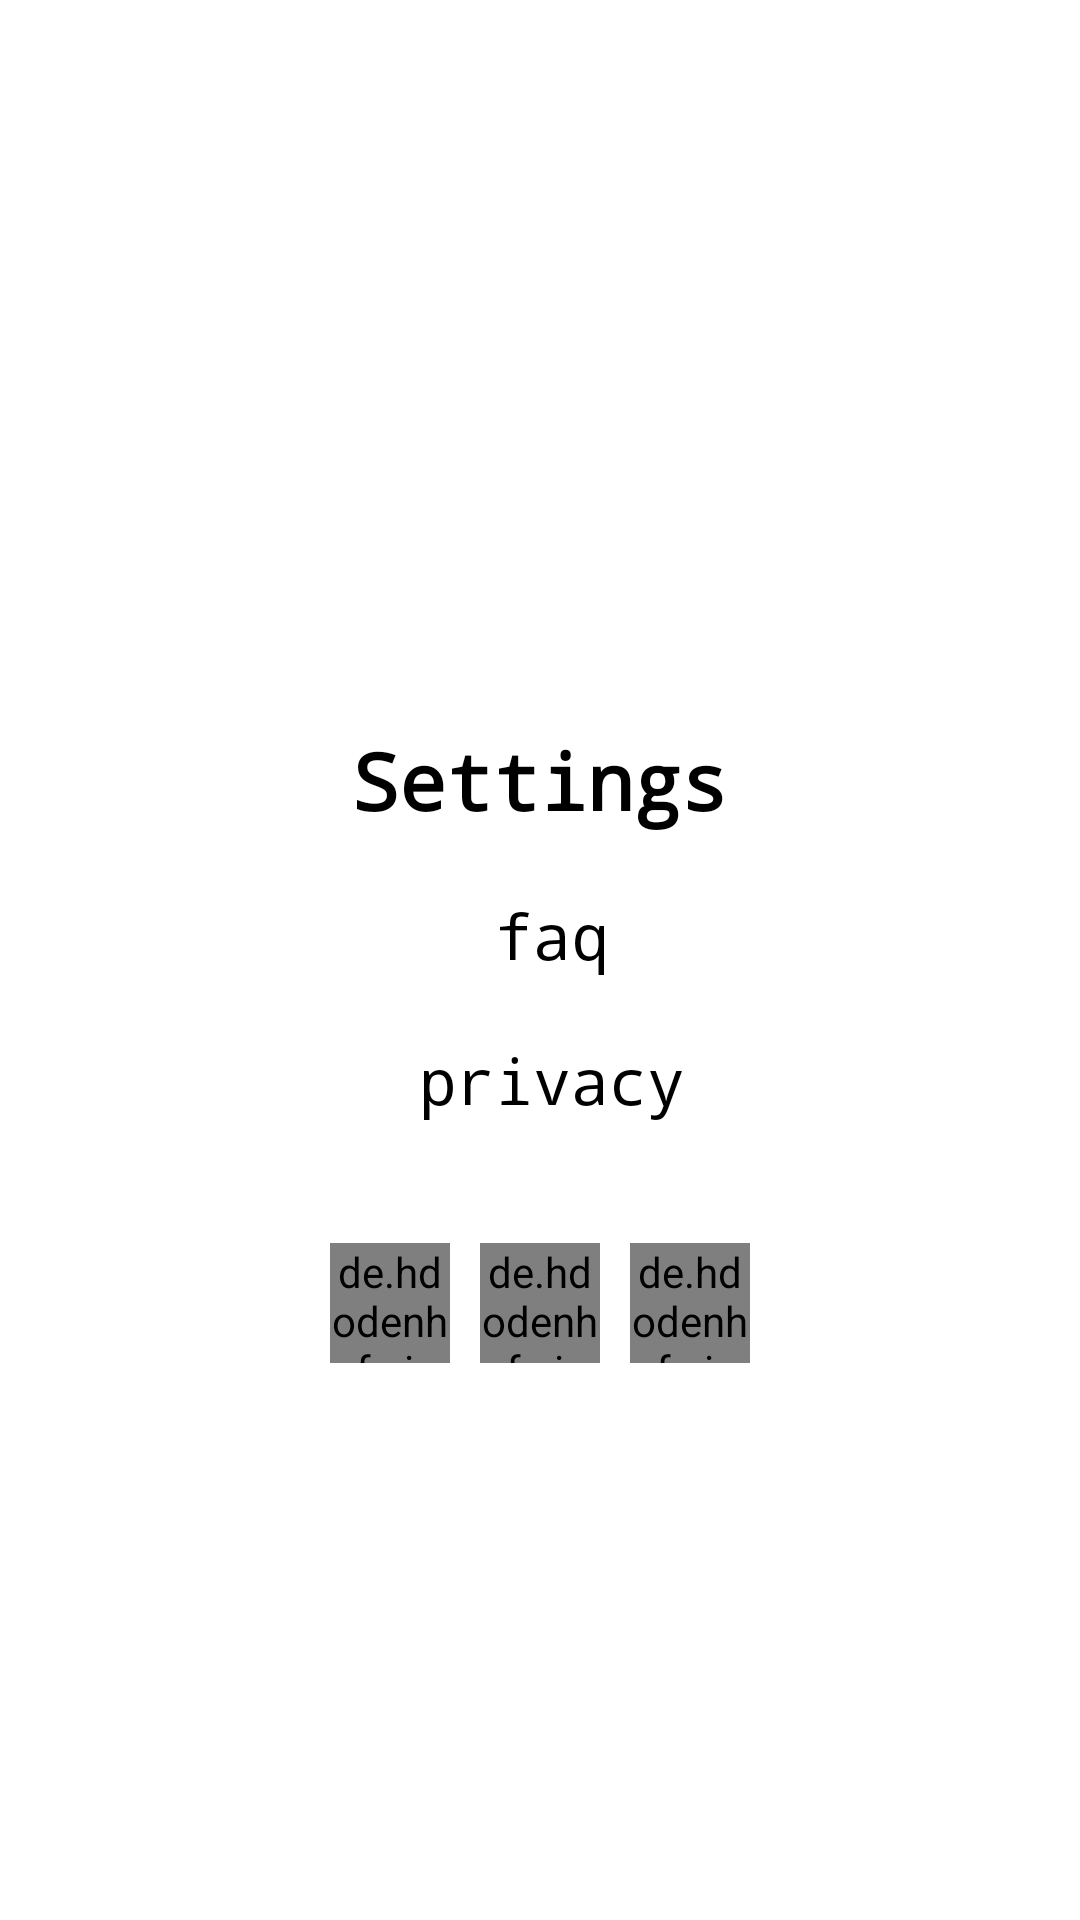

This screen was rendered from an Android layout file. Write that file and the resources it references.
<!-- AndroidManifest.xml: application theme Theme.Impluse -->
<!-- res/layout/fragment_dashboard.xml -->
<?xml version="1.0" encoding="utf-8"?>
<androidx.constraintlayout.widget.ConstraintLayout xmlns:android="http://schemas.android.com/apk/res/android"
    xmlns:app="http://schemas.android.com/apk/res-auto"
    xmlns:tools="http://schemas.android.com/tools"
    android:layout_width="match_parent"
    android:layout_height="match_parent"
    tools:context=".ui.dashboard.DashboardFragment">


    <TextView
        android:id="@+id/settings"
        android:layout_width="match_parent"
        android:layout_height="wrap_content"
       app:layout_constraintBottom_toBottomOf="parent"
        android:textColor="@color/black"
        android:textAlignment="center"
        android:text="Settings"
        android:textStyle="bold"
        android:layout_marginBottom="120dp"
        android:fontFamily="monospace"
        android:textSize="26dp"
        app:layout_constraintEnd_toEndOf="parent"
        app:layout_constraintStart_toStartOf="parent"
        app:layout_constraintTop_toTopOf="parent" />

    <TextView
        android:id="@+id/faq"
        android:layout_width="match_parent"
        android:layout_height="wrap_content"
        android:layout_marginStart="8dp"
        android:layout_marginTop="20dp"
        android:textColor="@color/black"
        android:textAlignment="center"
        android:text="faq"
        android:textSize="21dp"
        android:fontFamily="monospace"
        app:layout_constraintTop_toBottomOf="@+id/settings" />


    <TextView
        android:id="@+id/privacy"
        android:layout_width="match_parent"
        android:layout_height="wrap_content"
        android:layout_marginStart="8dp"
        android:layout_marginTop="20dp"
        android:textColor="@color/black"
        android:textAlignment="center"
        android:text="privacy"
        android:textSize="21dp"
        android:fontFamily="monospace"
        app:layout_constraintTop_toBottomOf="@+id/faq" />



    <androidx.constraintlayout.widget.ConstraintLayout
        android:layout_width="fill_parent"
        android:layout_height="40dp"
        android:layout_marginTop="40dp"
        app:layout_constraintTop_toBottomOf="@+id/privacy" >


        <de.hdodenhof.circleimageview.CircleImageView
            app:layout_constraintRight_toRightOf="parent"
            app:layout_constraintLeft_toLeftOf="parent"
            xmlns:app="http://schemas.android.com/apk/res-auto"
            android:id="@+id/twitter"
            android:layout_width="40dp"
            android:layout_height="40dp"
            android:src="@drawable/twitter"
            app:civ_border_width="2dp"
            app:civ_border_color="@android:color/transparent"/>

        <de.hdodenhof.circleimageview.CircleImageView
            app:layout_constraintRight_toLeftOf="@+id/twitter"
            android:layout_marginRight="10dp"
            xmlns:app="http://schemas.android.com/apk/res-auto"
            android:id="@+id/tiktok"
            android:layout_width="40dp"
            android:layout_height="40dp"
            android:src="@drawable/tiktok"
            app:civ_border_width="2dp"

            app:civ_border_color="@android:color/transparent"/>

        <de.hdodenhof.circleimageview.CircleImageView
            app:layout_constraintLeft_toRightOf="@+id/twitter"
            android:layout_marginLeft="10dp"
            xmlns:app="http://schemas.android.com/apk/res-auto"
            android:id="@+id/instagram"
            android:layout_width="40dp"
            android:layout_height="40dp"
            android:src="@drawable/instagram"
            app:civ_border_width="2dp"

            app:civ_border_color="@android:color/transparent"/>


    </androidx.constraintlayout.widget.ConstraintLayout>




</androidx.constraintlayout.widget.ConstraintLayout>
<!-- resources referenced by this layout -->
<resources>
  <color name="black">#FF000000</color>
  <style name="Theme.Impluse" parent="Theme.MaterialComponents.DayNight.DarkActionBar">
          
          <item name="colorPrimary">@color/purple_500</item>
          <item name="colorPrimaryVariant">@color/purple_700</item>
          <item name="colorOnPrimary">@color/white</item>
          
          <item name="colorSecondary">@color/teal_200</item>
          <item name="colorSecondaryVariant">@color/teal_700</item>
          <item name="colorOnSecondary">@color/black</item>
          
          <item name="android:statusBarColor" tools:targetApi="l">?attr/colorPrimaryVariant</item>
          
      </style>
  <color name="purple_500">#1B75BC</color>
  <color name="purple_700">#1B75BC</color>
  <color name="white">#FFFFFFFF</color>
  <color name="teal_200">#1B75BC</color>
  <color name="teal_700">#1B75BC</color>
</resources>
